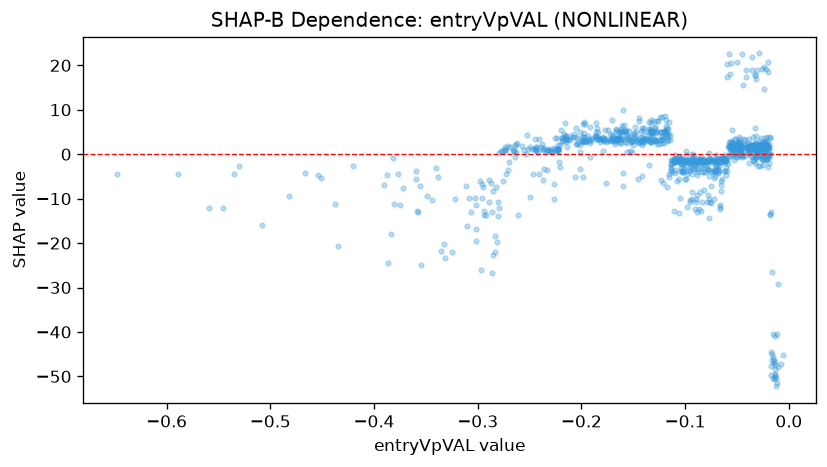

Values plotted in this chart, from the file beside it:
feature_value, shap_value
-0.03873, 0.3613
-0.3381, -5.08
-0.06902, -3.522
-0.2055, 5.934
-0.02691, 1.759
-0.1063, -5.612
-0.07057, -2.629
-0.07262, -5.271
-0.2378, 2.398
-0.07764, -3.237
-0.1078, -6.032
-0.08436, -12.86
-0.1518, 4.006
-0.05599, -0.01364
-0.2428, 1.514
-0.03672, 1.363
-0.05404, 0.1567
-0.03229, -1.97
-0.09167, -2.202
-0.01551, -50.44
-0.02565, -0.5231
-0.0297, -2.753
-0.2856, -8.179
-0.06065, -4.783
-0.1039, -3.035
-0.02613, 0.4933
-0.1005, -5.584
-0.111, -12.83
-0.02795, -2.561
-0.2061, -5.1
-0.2409, 3.322
-0.0229, 0.3493
-0.1974, 3.963
-0.05628, 1.193
-0.05597, 20.63
-0.1632, 3.969
-0.1414, 5.923
-0.2188, 3.742
-0.1915, 2.517
-0.09119, -3.371
-0.09491, -2.294
-0.07908, -1.653
-0.1147, 4.154
-0.09204, -0.7265
-0.1621, 5.78
-0.0414, 17.34
-0.2496, 1.695
-0.207, 4.452
-0.2228, 1.961
-0.1036, -2.11
-0.1985, 6.708
-0.1557, 3.763
-0.05312, -1.289
-0.1855, 3.942
-0.2328, -3.597
-0.1117, -1.817
-0.04858, 2.057
-0.1193, 5.488
-0.1403, 5.449
-0.01975, 0.8011
... 862 more rows
